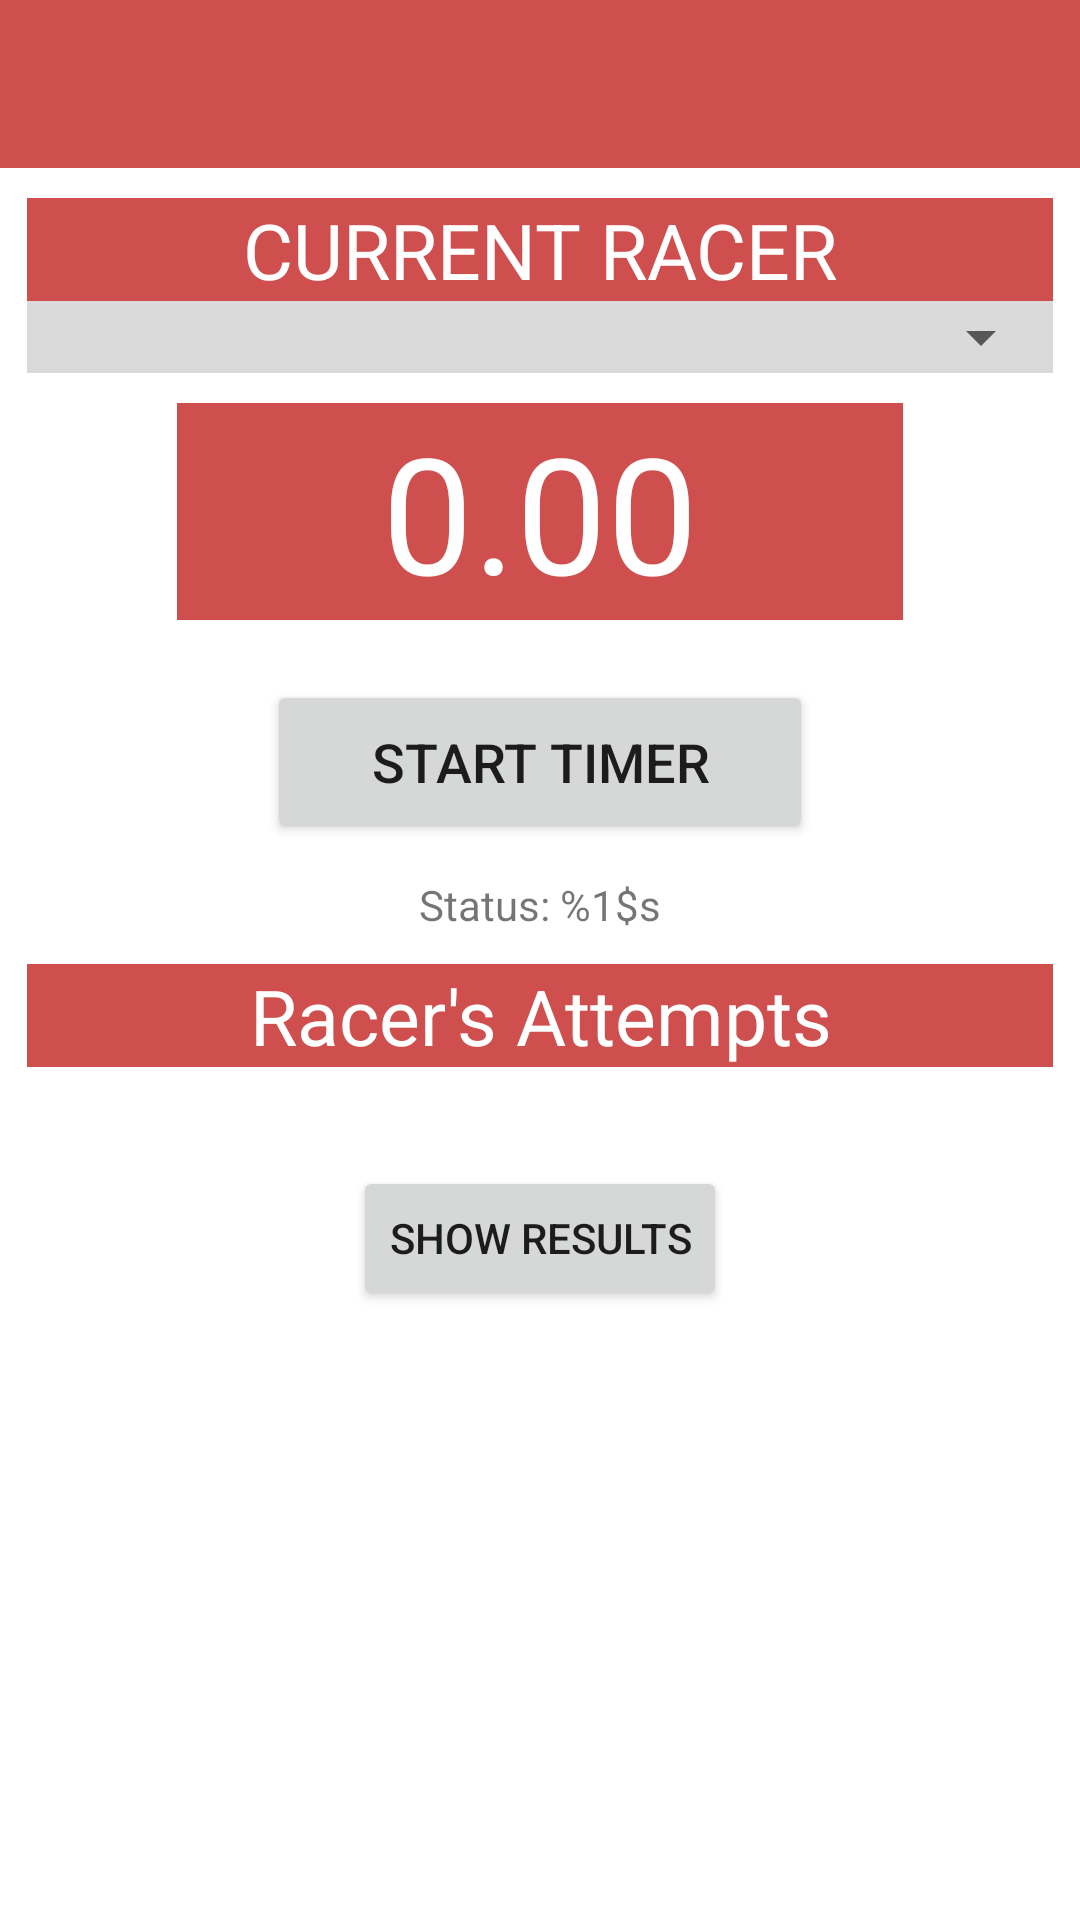

Here is an Android app screen rendered from its layout file. Give the layout XML and the strings, colors and styles it references.
<!-- AndroidManifest.xml: application theme Theme.RaceApp -->
<!-- res/layout/activity_race.xml -->
<?xml version="1.0" encoding="utf-8"?>
<androidx.constraintlayout.widget.ConstraintLayout xmlns:android="http://schemas.android.com/apk/res/android"
    xmlns:app="http://schemas.android.com/apk/res-auto"
    xmlns:tools="http://schemas.android.com/tools"
    android:layout_width="match_parent"
    android:layout_height="match_parent"
    tools:context=".RaceActivity">

    <androidx.appcompat.widget.Toolbar
        android:id="@+id/toolbar"
        android:layout_width="match_parent"
        android:layout_height="?attr/actionBarSize"
        android:layout_alignParentTop="true"
        android:background="?attr/colorPrimary"
        app:layout_constraintStart_toStartOf="parent"
        app:layout_constraintTop_toTopOf="parent" />

    <ScrollView
        android:layout_width="0dp"
        android:layout_height="0dp"
        android:clickable="true"
        android:focusable="true"
        android:focusableInTouchMode="true"
        app:layout_constraintBottom_toBottomOf="parent"
        app:layout_constraintEnd_toEndOf="parent"
        app:layout_constraintStart_toStartOf="parent"
        app:layout_constraintTop_toBottomOf="@+id/toolbar">

    <androidx.constraintlayout.widget.ConstraintLayout
        android:id="@+id/scrollViewConstraint"
        android:layout_width="match_parent"
        android:layout_height="wrap_content"
        android:clickable="true"
        android:focusable="true"
        android:focusableInTouchMode="true">

        <androidx.constraintlayout.widget.Guideline
            android:id="@+id/guidelineLeft"
            android:layout_width="wrap_content"
            android:layout_height="wrap_content"
            android:orientation="vertical"
            app:layout_constraintGuide_percent="0.025" />

        <androidx.constraintlayout.widget.Guideline
            android:id="@+id/guidelineRight"
            android:layout_width="wrap_content"
            android:layout_height="wrap_content"
            android:orientation="vertical"
            app:layout_constraintGuide_percent="0.975" />

        <TextView
            android:id="@+id/currentRacerHeader"
            style="@style/Header"
            android:layout_width="0dp"
            android:layout_height="0dp"
            android:layout_marginTop="10dp"
            android:text="@string/current_racer"
            app:layout_constraintEnd_toStartOf="@+id/guidelineRight"
            app:layout_constraintStart_toStartOf="@+id/guidelineLeft"
            app:layout_constraintTop_toTopOf="parent" />


        <androidx.constraintlayout.widget.ConstraintLayout
            android:id="@+id/spinnerBackground"
            android:layout_width="0dp"
            android:layout_height="wrap_content"
            android:background="@color/gray_light"
            app:layout_constraintEnd_toStartOf="@+id/guidelineRight"
            app:layout_constraintStart_toStartOf="@+id/guidelineLeft"
            app:layout_constraintTop_toBottomOf="@+id/currentRacerHeader">

            <Spinner
                android:id="@+id/spinnerRacers"
                android:layout_width="0dp"
                android:layout_height="wrap_content"
                android:spinnerMode="dialog"
                app:layout_constraintBottom_toBottomOf="parent"
                app:layout_constraintEnd_toEndOf="parent"
                app:layout_constraintStart_toStartOf="parent"
                app:layout_constraintTop_toTopOf="parent" />
        </androidx.constraintlayout.widget.ConstraintLayout>

        <TextView
            android:id="@+id/viewTimer"
            style="@style/HeaderNoRatio"
            android:layout_width="0dp"
            android:layout_height="0dp"
            android:layout_marginStart="50dp"
            android:layout_marginTop="10dp"
            android:layout_marginEnd="50dp"
            android:text="@string/_0_00"
            android:textSize="50sp"
            app:layout_constraintDimensionRatio="1:0.3"
            app:layout_constraintEnd_toStartOf="@+id/guidelineRight"
            app:layout_constraintStart_toStartOf="@+id/guidelineLeft"
            app:layout_constraintTop_toBottomOf="@+id/spinnerBackground" />

        <TextView
            android:id="@+id/viewRacerStats"
            style="@style/Header"
            android:layout_width="0dp"
            android:layout_height="0dp"
            android:layout_marginTop="40dp"
            android:text="@string/racer_s_attempts"
            app:layout_constraintEnd_toStartOf="@+id/guidelineRight"
            app:layout_constraintStart_toStartOf="@+id/guidelineLeft"
            app:layout_constraintTop_toBottomOf="@+id/buttonTimer" />

            <Button
                android:id="@+id/buttonResults"
                android:layout_width="wrap_content"
                android:layout_height="wrap_content"
                android:layout_marginTop="32dp"
                android:text="@string/show_results"
                app:layout_constraintEnd_toStartOf="@+id/guidelineRight"
                app:layout_constraintStart_toStartOf="@+id/guidelineLeft"
                app:layout_constraintTop_toBottomOf="@+id/tableAttempts" />

            <TableLayout
                android:id="@+id/tableAttempts"
                android:layout_width="0dp"
                android:layout_height="wrap_content"
                android:layout_marginTop="1dp"
                android:stretchColumns="*"
                app:layout_constraintEnd_toStartOf="@+id/guidelineRight"
                app:layout_constraintStart_toStartOf="@+id/guidelineLeft"
                app:layout_constraintTop_toBottomOf="@+id/viewRacerStats">
            </TableLayout>

        <Button
            android:id="@+id/buttonTimer"
            android:layout_width="0dp"
            android:layout_height="0dp"
            android:layout_marginStart="80dp"
            android:layout_marginTop="20dp"
            android:layout_marginEnd="80dp"
            android:text="@string/start_timer"
            android:textSize="18sp"
            app:layout_constraintDimensionRatio="1:0.3"
            app:layout_constraintEnd_toStartOf="@+id/guidelineRight"
            app:layout_constraintStart_toStartOf="@+id/guidelineLeft"
            app:layout_constraintTop_toBottomOf="@+id/viewTimer" />

        <TextView
            android:id="@+id/magnetAccuracyView"
            android:layout_width="wrap_content"
            android:layout_height="wrap_content"
            android:gravity="center"
            android:text="@string/magnet_status"
            app:layout_constraintBottom_toTopOf="@+id/viewRacerStats"
            app:layout_constraintEnd_toEndOf="parent"
            app:layout_constraintStart_toStartOf="parent"
            app:layout_constraintTop_toBottomOf="@+id/buttonTimer" />
    </androidx.constraintlayout.widget.ConstraintLayout>
    </ScrollView>

</androidx.constraintlayout.widget.ConstraintLayout>
<!-- resources referenced by this layout -->
<resources>
  <color name="gray_light">#DADADA</color>
  <string name="_0_00">0.00</string>
  <string name="current_racer">CURRENT RACER</string>
  <string name="magnet_status">Status: %1$s</string>
  <string name="racer_s_attempts">Racer\'s Attempts</string>
  <string name="show_results">Show Results</string>
  <string name="start_timer">START TIMER</string>
  <style name="Header">
          <item name="android:background">@color/red</item>
          <item name="android:textColor">@color/white</item>
          <item name="layout_constraintDimensionRatio">1:0.1</item>
          <item name="autoSizeTextType">uniform</item>
          <item name="android:gravity">center</item>
      </style>
  <style name="HeaderNoRatio">
          <item name="android:background">@color/red</item>
          <item name="android:textColor">@color/white</item>
          <item name="autoSizeTextType">uniform</item>
          <item name="android:gravity">center</item>
      </style>
  <style name="Theme.RaceApp" parent="Theme.MaterialComponents.DayNight.NoActionBar">
          
          <item name="colorPrimary">@color/red</item>
          <item name="colorPrimaryVariant">@color/red_dark</item>
          <item name="colorOnPrimary">@color/white</item>
          
          <item name="colorSecondary">@color/teal_light</item>
          <item name="colorSecondaryVariant">@color/teal_dark</item>
          <item name="colorOnSecondary">@color/black</item>
          
          <item name="android:statusBarColor" tools:targetApi="l">?attr/colorPrimaryVariant</item>
          
          <item name="android:windowAnimationStyle">@null</item>
      </style>
  <color name="red">#CF4F4F</color>
  <color name="white">#FFFFFFFF</color>
  <color name="red_dark">#9E2323</color>
  <color name="teal_light">#5DA399</color>
  <color name="teal_dark">#FF018786</color>
  <color name="black">#FF000000</color>
</resources>
